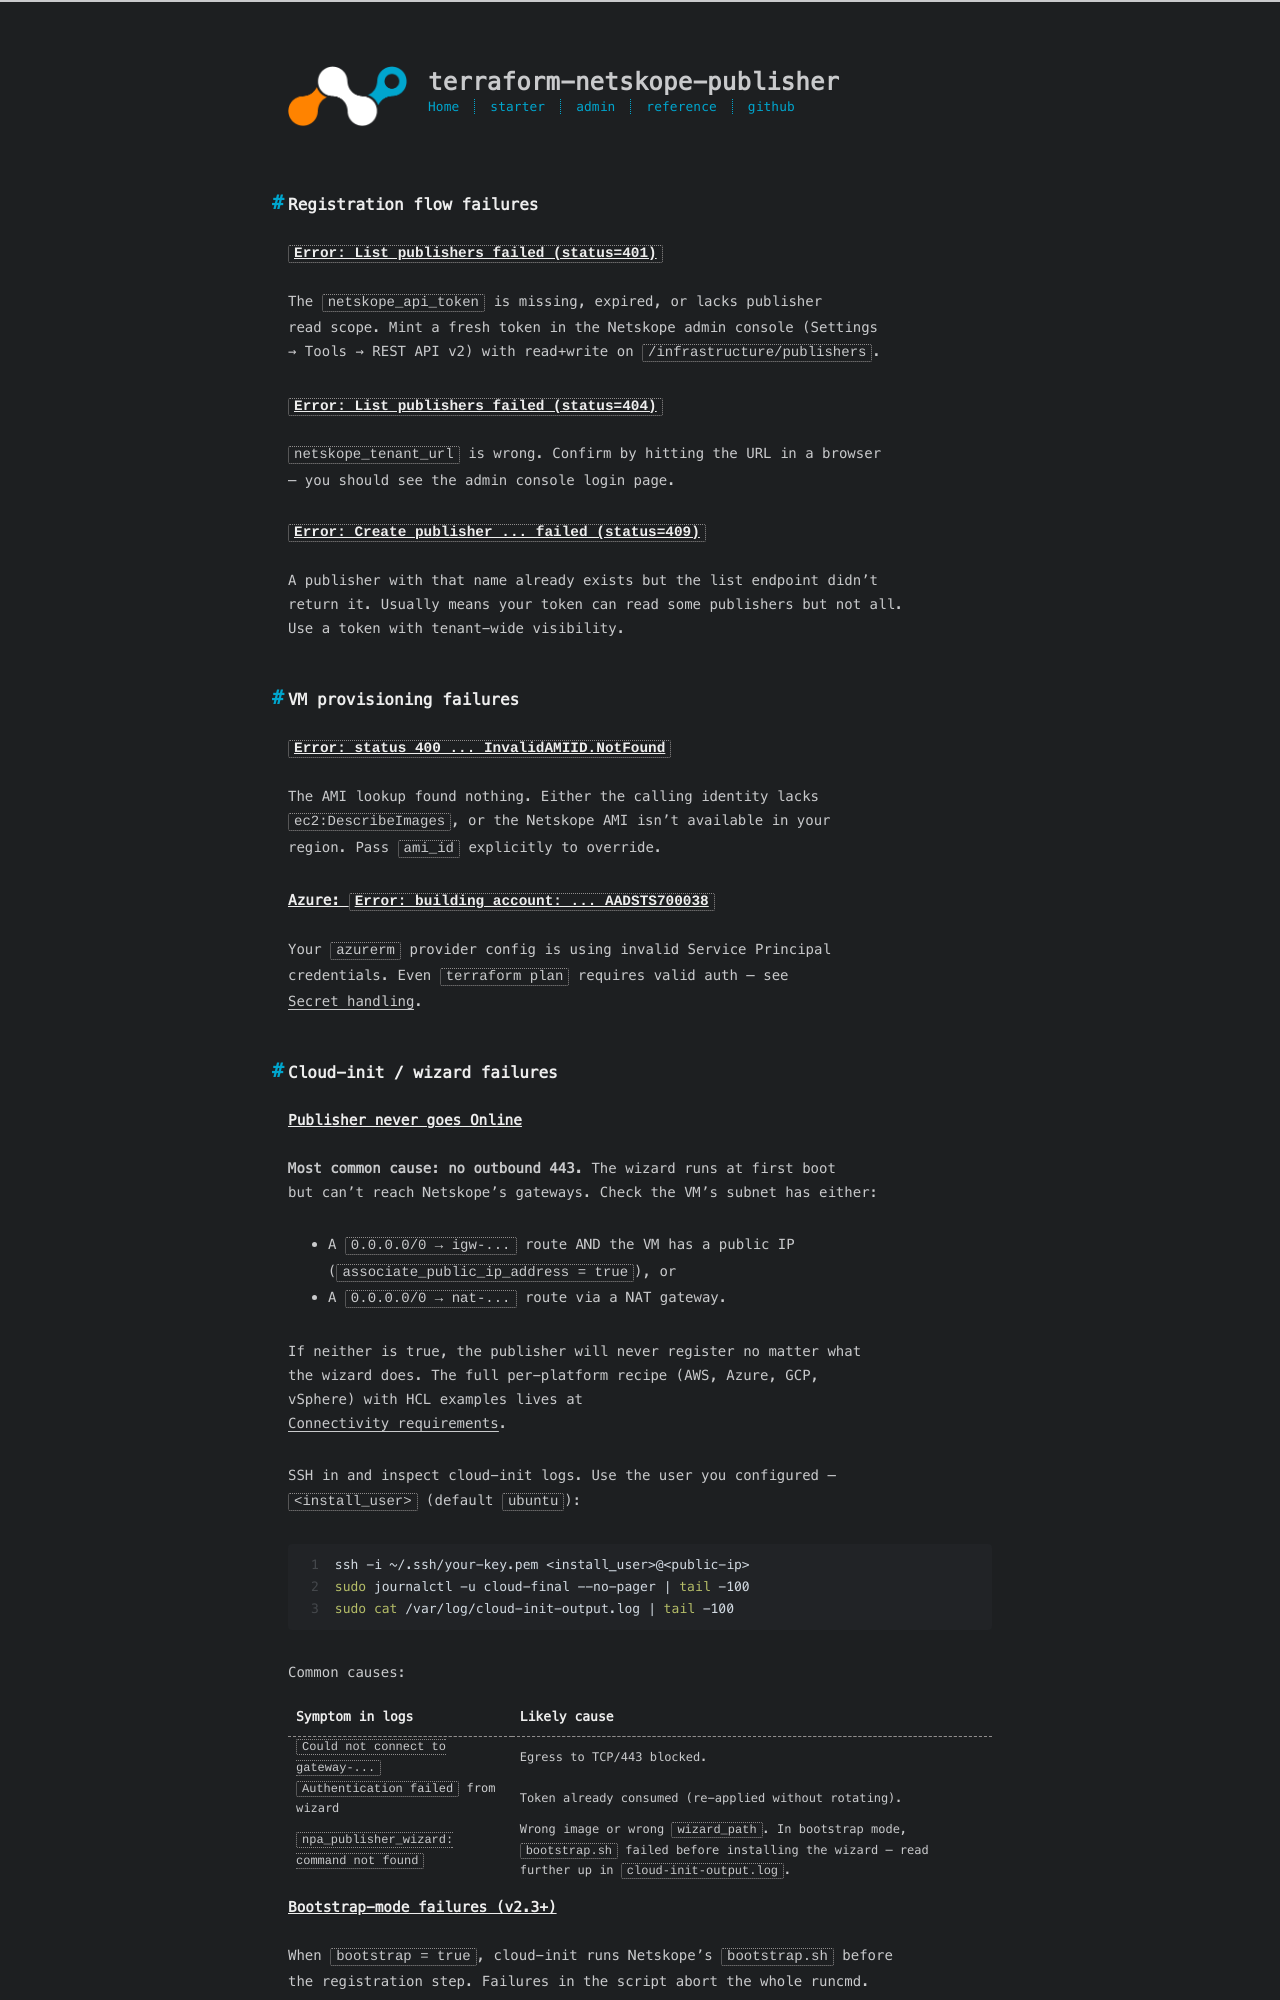

repository: johnneerdael/terraform-netskope-publisher · page: admin/operations/troubleshooting.html · generator: jekyll

---
title: Troubleshooting
date: 2026-05-18
toc: true
---

## Registration flow failures

### `Error: List publishers failed (status=401)`

The `netskope_api_token` is missing, expired, or lacks publisher
read scope. Mint a fresh token in the Netskope admin console (Settings
→ Tools → REST API v2) with read+write on `/infrastructure/publishers`.

### `Error: List publishers failed (status=404)`

`netskope_tenant_url` is wrong. Confirm by hitting the URL in a browser
— you should see the admin console login page.

### `Error: Create publisher ... failed (status=409)`

A publisher with that name already exists but the list endpoint didn't
return it. Usually means your token can read some publishers but not all.
Use a token with tenant-wide visibility.

## VM provisioning failures

### `Error: status 400 ... InvalidAMIID.NotFound`

The AMI lookup found nothing. Either the calling identity lacks
`ec2:DescribeImages`, or the Netskope AMI isn't available in your
region. Pass `ami_id` explicitly to override.

### Azure: `Error: building account: ... AADSTS700038`

Your `azurerm` provider config is using invalid Service Principal
credentials. Even `terraform plan` requires valid auth — see
[Secret handling](/terraform-netskope-publisher/admin/operations/secret-handling/).

## Cloud-init / wizard failures

### Publisher never goes Online

**Most common cause: no outbound 443.** The wizard runs at first boot
but can't reach Netskope's gateways. Check the VM's subnet has either:

- A `0.0.0.0/0 → igw-...` route AND the VM has a public IP
  (`associate_public_ip_address = true`), or
- A `0.0.0.0/0 → nat-...` route via a NAT gateway.

If neither is true, the publisher will never register no matter what
the wizard does. The full per-platform recipe (AWS, Azure, GCP,
vSphere) with HCL examples lives at
[Connectivity requirements](/terraform-netskope-publisher/admin/concepts/connectivity/).

SSH in and inspect cloud-init logs. Use the user you configured —
`<install_user>` (default `ubuntu`):

```bash
ssh -i ~/.ssh/your-key.pem <install_user>@<public-ip>
sudo journalctl -u cloud-final --no-pager | tail -100
sudo cat /var/log/cloud-init-output.log | tail -100
```

Common causes:

| Symptom in logs | Likely cause |
|---|---|
| `Could not connect to gateway-...` | Egress to TCP/443 blocked. |
| `Authentication failed` from wizard | Token already consumed (re-applied without rotating). |
| `npa_publisher_wizard: command not found` | Wrong image or wrong `wizard_path`. In bootstrap mode, `bootstrap.sh` failed before installing the wizard — read further up in `cloud-init-output.log`. |
